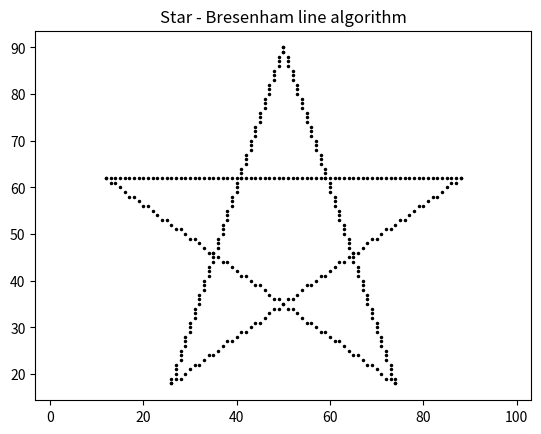

Recreate this plot in Python.
# Star - Bresenham line algorithm
import math
import matplotlib.pyplot as plt

def bresenham(x1, y1, x2, y2):
    dx, dy = abs(x2 - x1), abs(y2 - y1)
    sx = 1 if x2 > x1 else -1
    sy = 1 if y2 > y1 else -1
    err = dx - dy
    pts = []
    while True:
        pts.append((x1, y1))
        if x1 == x2 and y1 == y2:
            break
        e2 = 2 * err
        if e2 > -dy:
            err -= dy
            x1 += sx
        if e2 < dx:
            err += dx
            y1 += sy
    return pts



def polygon(p):
    pts = []
    for i in range(len(p)):
        x1, y1 = p[i]
        x2, y2 = p[(i + 1) % len(p)]
        pts += bresenham(x1, y1, x2, y2)
    return pts


# 5 corners of a circle, 144 degrees apart -> joining them in order gives a star
star = [(round(50 + 40 * math.cos(math.radians(90 + 144 * i))),
         round(50 + 40 * math.sin(math.radians(90 + 144 * i)))) for i in range(5)]
pts = polygon(star)

plt.plot([p[0] for p in pts], [p[1] for p in pts], "k.", markersize=3)
plt.axis("equal")
plt.title("Star - Bresenham line algorithm")
plt.show()
